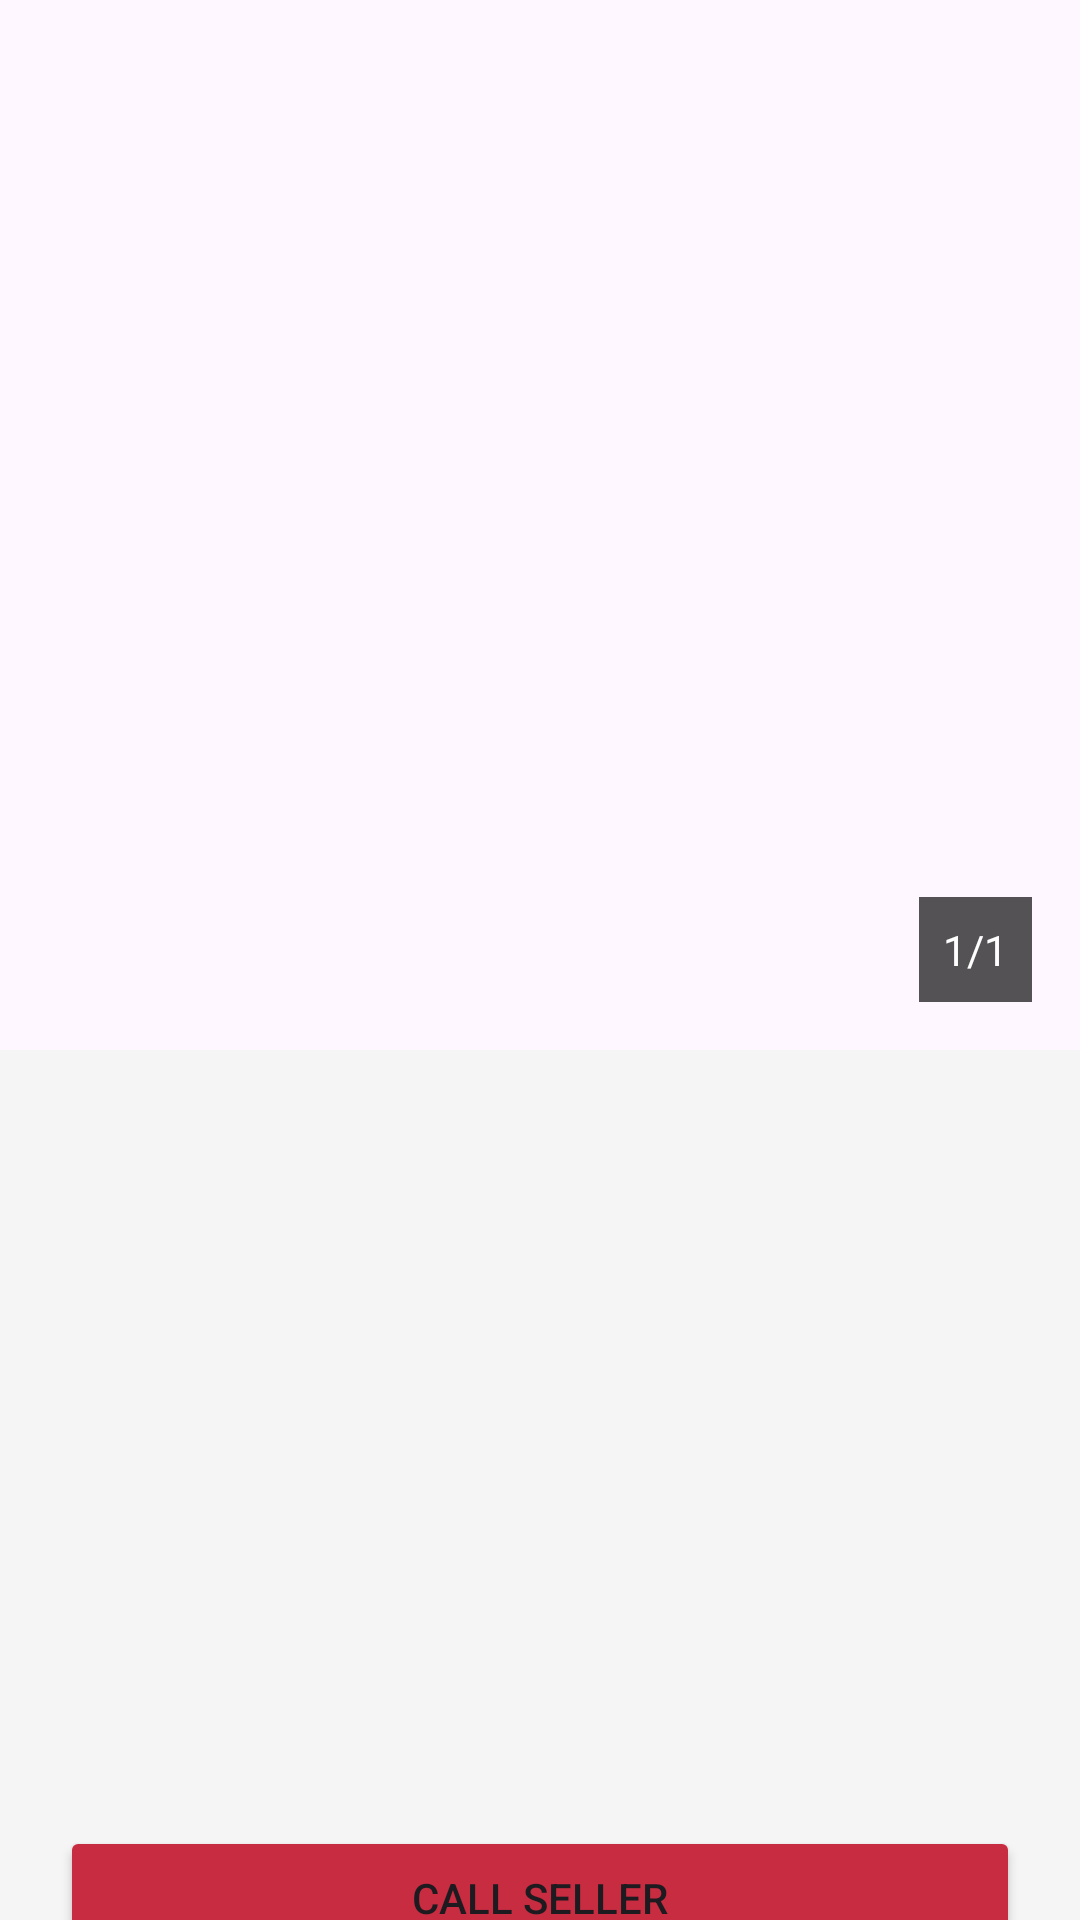

The Android layout XML behind this screen, and the referenced resources:
<!-- AndroidManifest.xml: application theme Theme.Android2M_Sher_E_Panjab -->
<!-- res/layout/fragment_view.xml -->
<?xml version="1.0" encoding="utf-8"?>
<androidx.coordinatorlayout.widget.CoordinatorLayout
    xmlns:android="http://schemas.android.com/apk/res/android"
    xmlns:app="http://schemas.android.com/apk/res-auto"
    android:layout_width="match_parent"
    android:layout_height="match_parent"
    android:background="#F5F5F5">

    <com.google.android.material.appbar.AppBarLayout
        android:layout_width="match_parent"
        android:layout_height="350dp">

        <com.google.android.material.appbar.CollapsingToolbarLayout
            android:layout_width="match_parent"
            android:layout_height="match_parent"
            app:layout_scrollFlags="scroll|exitUntilCollapsed">

            <androidx.viewpager2.widget.ViewPager2
                android:id="@+id/viewPagerImages"
                android:layout_width="match_parent"
                android:layout_height="match_parent" />

            <TextView
                android:id="@+id/tvImageCount"
                android:layout_width="wrap_content"
                android:layout_height="wrap_content"
                android:layout_gravity="bottom|end"
                android:layout_margin="16dp"
                android:background="#AA000000"
                android:padding="8dp"
                android:textColor="@color/white"
                android:text="1/1" />

        </com.google.android.material.appbar.CollapsingToolbarLayout>
    </com.google.android.material.appbar.AppBarLayout>

    <androidx.core.widget.NestedScrollView
        android:layout_width="match_parent"
        android:layout_height="match_parent"
        app:layout_behavior="@string/appbar_scrolling_view_behavior">

        <LinearLayout
            android:layout_width="match_parent"
            android:layout_height="wrap_content"
            android:orientation="vertical"
            android:padding="20dp">

            <TextView
                android:id="@+id/viewPrice"
                android:layout_width="wrap_content"
                android:layout_height="wrap_content"
                android:textColor="#2E7D32"
                android:textSize="28sp"
                android:textStyle="bold" />

            <TextView
                android:id="@+id/viewTitle"
                android:layout_width="wrap_content"
                android:layout_height="wrap_content"
                android:textSize="22sp"
                android:textColor="@color/black"/>

            <TextView
                android:id="@+id/viewLocation"
                android:layout_width="wrap_content"
                android:layout_height="wrap_content"
                android:layout_marginTop="4dp"/>

            <GridLayout
                android:layout_width="match_parent"
                android:layout_height="wrap_content"
                android:layout_marginTop="20dp"
                android:columnCount="2">
                <TextView android:id="@+id/viewArea" android:layout_columnWeight="1" android:padding="8dp"/>
                <TextView android:id="@+id/viewType" android:layout_columnWeight="1" android:padding="8dp"/>
                <TextView android:id="@+id/viewSoil" android:layout_columnWeight="1" android:padding="8dp"/>
                <TextView android:id="@+id/viewContact" android:layout_columnWeight="1" android:padding="8dp" android:textColor="#1976D2"/>
            </GridLayout>

            <TextView
                android:id="@+id/viewDescription"
                android:layout_width="match_parent"
                android:layout_height="wrap_content"
                android:layout_marginTop="16dp" />

            <Button
                android:id="@+id/btnCall"
                android:backgroundTint="@color/Main"
                android:layout_width="match_parent"
                android:layout_height="wrap_content"
                android:layout_marginTop="24dp"
                android:text="Call Seller" />
        </LinearLayout>
    </androidx.core.widget.NestedScrollView>
</androidx.coordinatorlayout.widget.CoordinatorLayout>
<!-- resources referenced by this layout -->
<resources>
  <color name="Main">#FFC72C41</color>
  <color name="black">#FF000000</color>
  <color name="white">#FFFFFFFF</color>
  <style name="Theme.Android2M_Sher_E_Panjab" parent="Base.Theme.Android2M_Sher_E_Panjab" />
  <style name="Base.Theme.Android2M_Sher_E_Panjab" parent="Theme.Material3.Light.NoActionBar">
          
          
      </style>
</resources>
